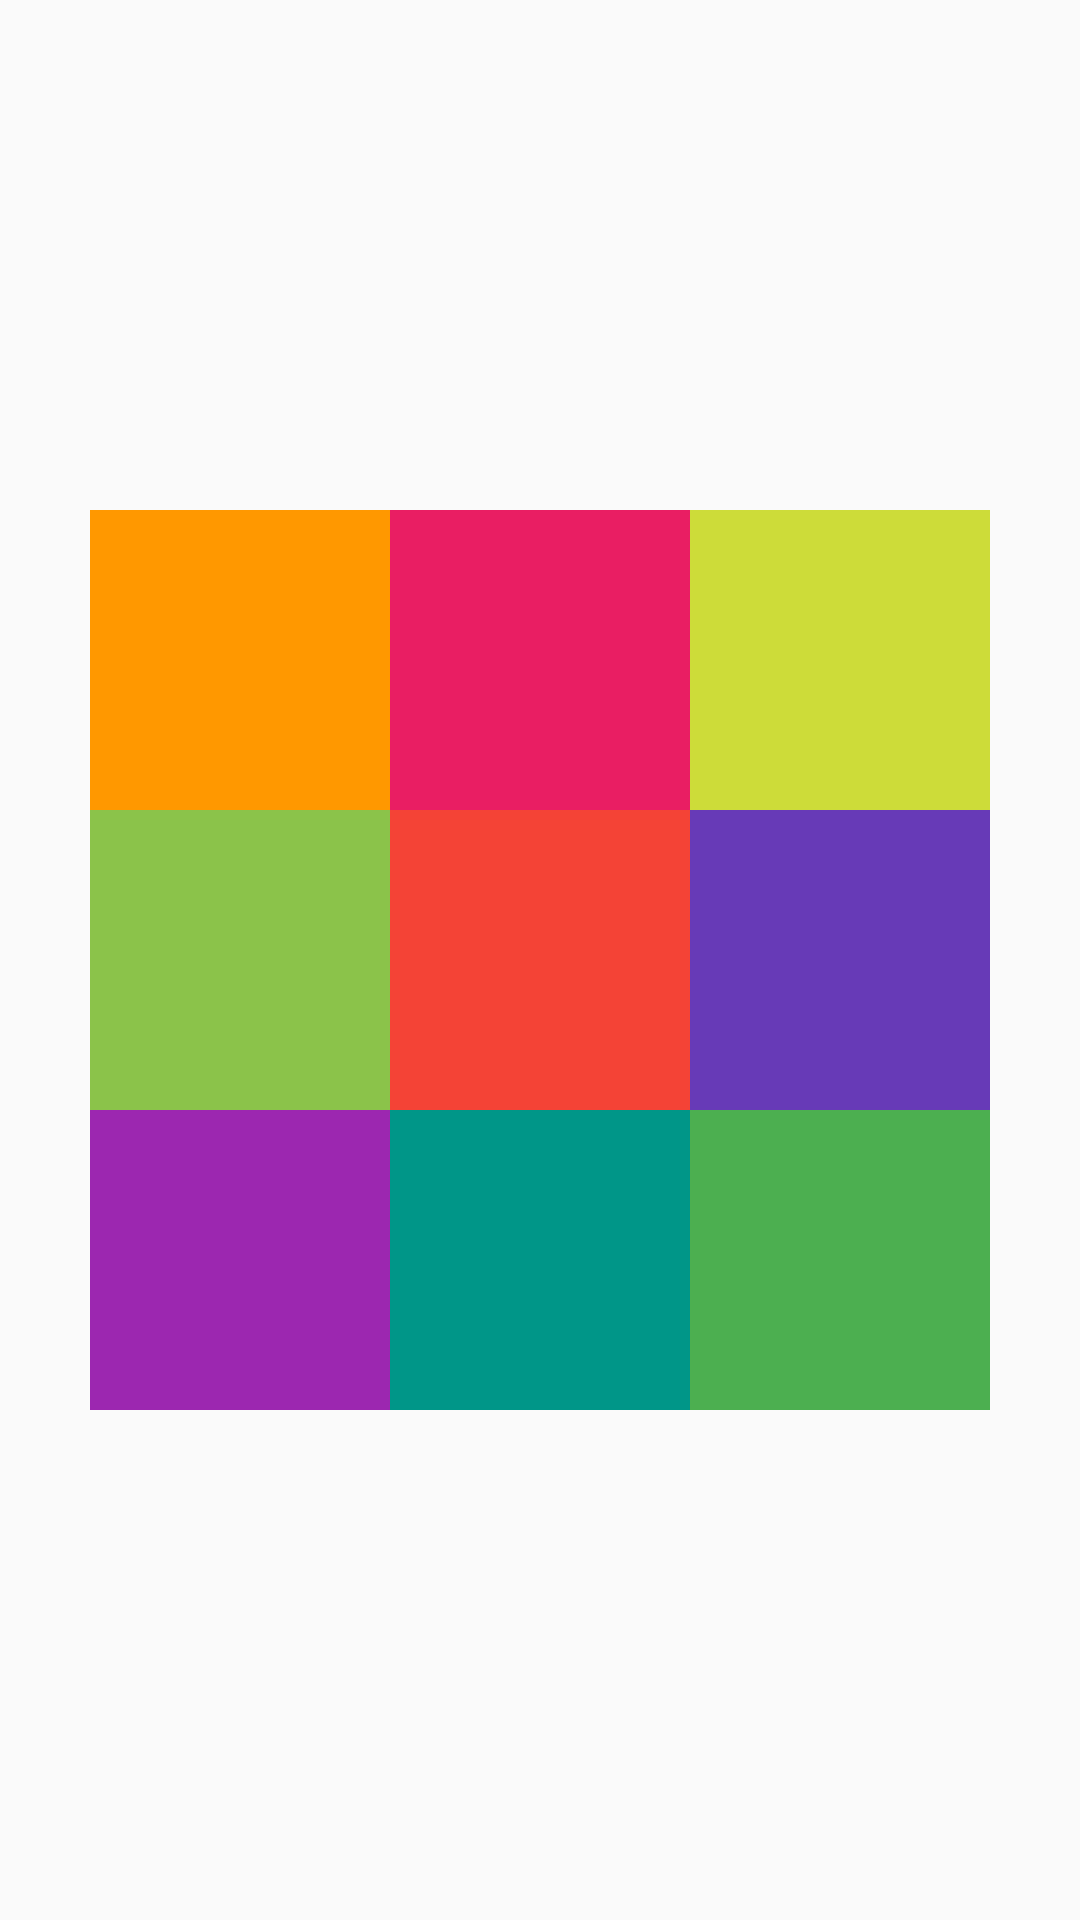

This screen was rendered from an Android layout file. Write that file and the resources it references.
<!-- AndroidManifest.xml: application theme Theme.MyApplication -->
<!-- res/layout/practice_06.xml -->
<?xml version="1.0" encoding="utf-8"?>
<RelativeLayout xmlns:android="http://schemas.android.com/apk/res/android"
    android:layout_width="match_parent"
    android:layout_height="match_parent">

    
    
    
    
    
    

    
    
    
    
    
    
    

    
    
    
    
    
    
    

    
    
    
    
    
    
    

    
    
    
    
    
    

    
    
    
    
    
    

    
    
    
    
    
    

    
    
    
    
    
    

    
    
    
    
    
    

    <TextView
        android:id="@+id/one"
        android:layout_width="100dp"
        android:layout_height="100dp"
        android:layout_above="@id/four"
        android:layout_toLeftOf="@id/two"
        android:background="#FF9800" />

    <TextView
        android:id="@+id/two"
        android:layout_width="100dp"
        android:layout_height="100dp"
        android:layout_above="@+id/five"
        android:layout_centerInParent="true"
        android:background="#E91E63" />

    <TextView
        android:id="@+id/three"
        android:layout_width="100dp"
        android:layout_height="100dp"
        android:layout_above="@id/six"
        android:layout_toRightOf="@id/two"
        android:background="#CDDC39" />

    <TextView
        android:id="@+id/four"
        android:layout_width="100dp"
        android:layout_height="100dp"
        android:layout_above="@+id/seven"
        android:layout_toLeftOf="@+id/five"
        android:background="#8BC34A" />

    <TextView
        android:id="@+id/five"
        android:layout_width="100dp"
        android:layout_height="100dp"
        android:layout_centerInParent="true"
        android:background="#F44336" />

    <TextView
        android:id="@+id/six"
        android:layout_width="100dp"
        android:layout_height="100dp"
        android:layout_above="@+id/nine"
        android:layout_toRightOf="@id/five"
        android:background="#673AB7" />

    <TextView
        android:id="@+id/seven"
        android:layout_width="100dp"
        android:layout_height="100dp"
        android:layout_below="@id/five"
        android:layout_toLeftOf="@+id/eight"
        android:background="#9C27B0" />

    <TextView
        android:id="@+id/eight"
        android:layout_width="100dp"
        android:layout_height="100dp"
        android:layout_below="@+id/five"
        android:layout_centerInParent="true"
        android:background="#009688" />

    <TextView
        android:id="@+id/nine"
        android:layout_width="100dp"
        android:layout_height="100dp"
        android:layout_below="@id/five"
        android:layout_toRightOf="@+id/five"
        android:background="#4CAF50" />


</RelativeLayout>
<!-- resources referenced by this layout -->
<resources>
  <style name="Theme.MyApplication" parent="Theme.AppCompat.Light">
          
          <item name="colorPrimary">@color/purple_500</item>
          <item name="colorPrimaryVariant">@color/purple_700</item>
          <item name="colorOnPrimary">@color/white</item>
          
          <item name="colorSecondary">@color/teal_200</item>
          <item name="colorSecondaryVariant">@color/teal_700</item>
          <item name="colorOnSecondary">@color/black</item>
          
          <item name="android:statusBarColor" tools:targetApi="l">?attr/colorPrimaryVariant</item>
          <item name="windowNoTitle">true</item>
          
      </style>
  <!-- not gathered from this repository: default colours our renderer supplied (Android Studio template values) -->
  <color name="purple_500">#FF6200EE</color>
  <color name="purple_700">#FF3700B3</color>
  <color name="teal_200">#FF03DAC5</color>
  <color name="teal_700">#FF018786</color>
  <color name="black">#FF000000</color>
  <color name="white">#FFFFFFFF</color>
</resources>
